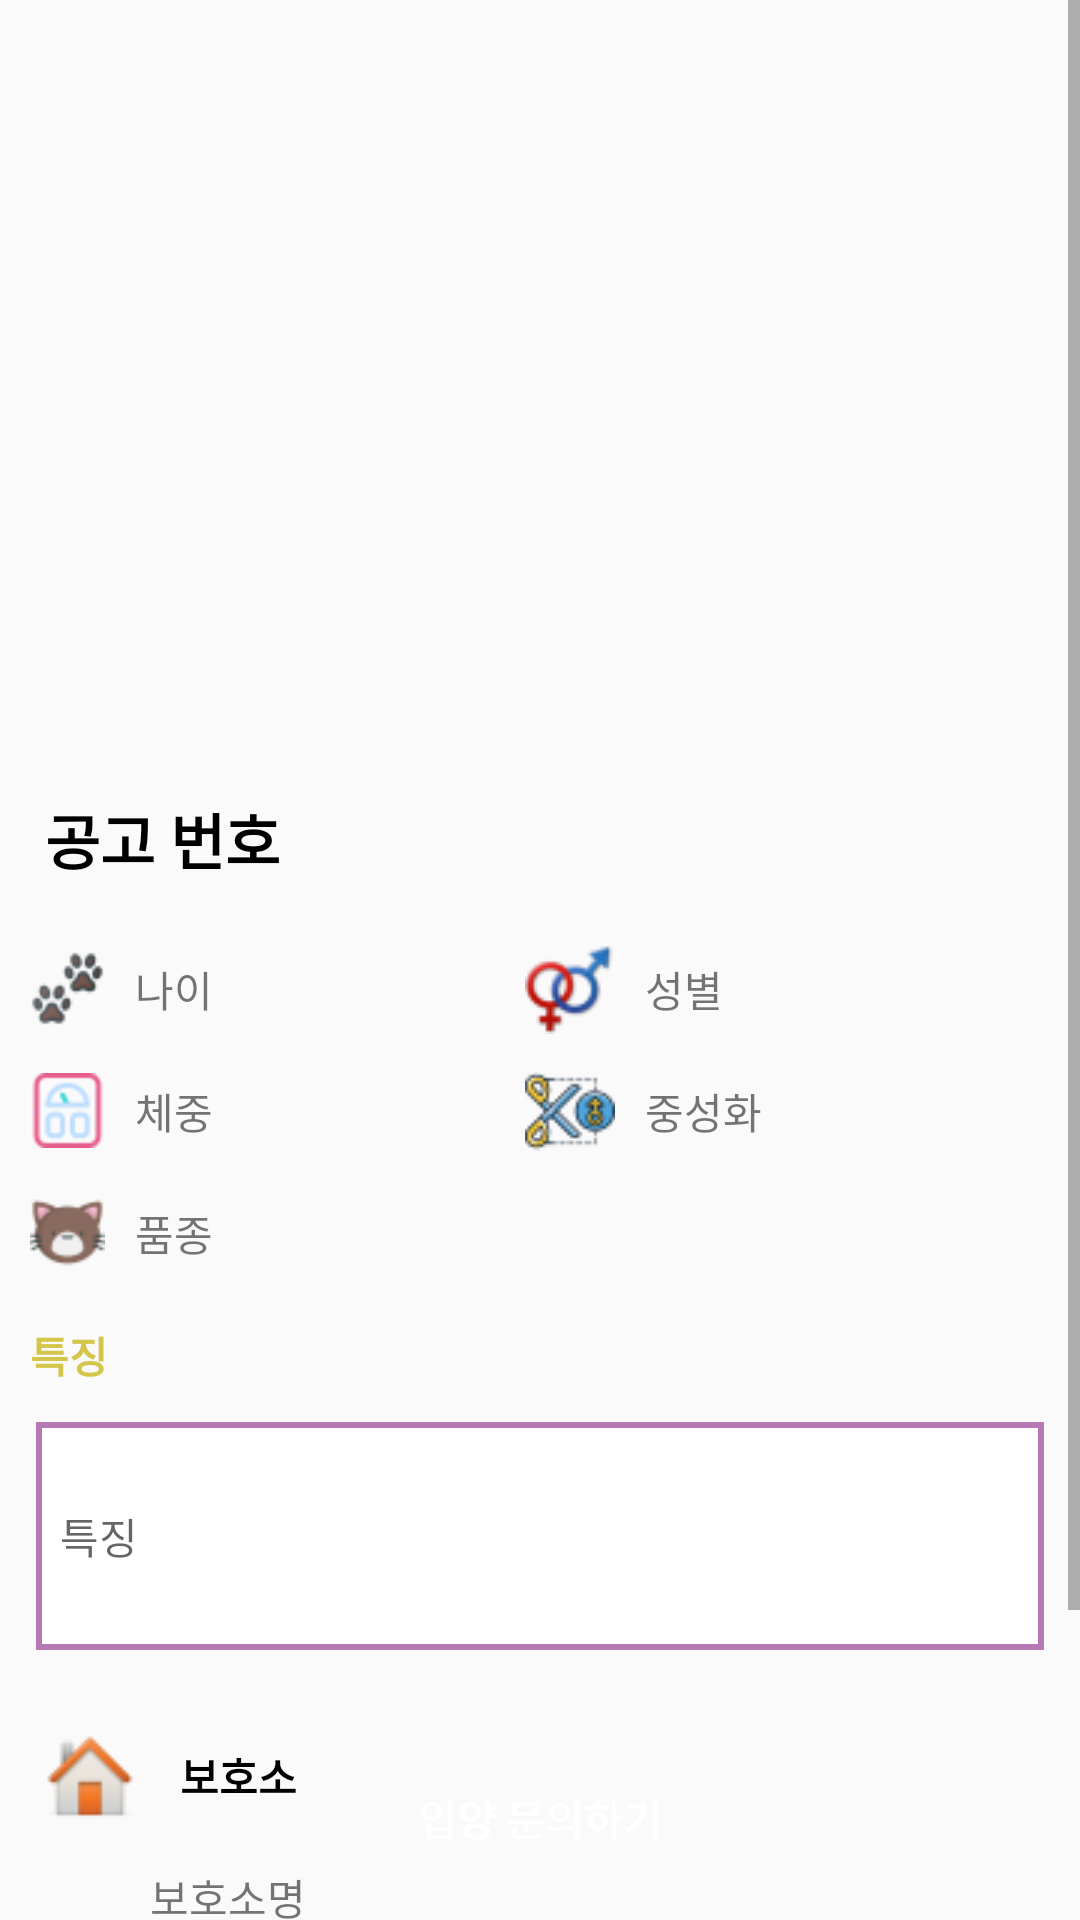

Produce the Android XML layout that renders to this screen, including the resource entries it uses.
<!-- AndroidManifest.xml: application theme AppTheme -->
<!-- res/layout/activity_detail_cat.xml -->
<?xml version="1.0" encoding="utf-8"?>
<RelativeLayout xmlns:android="http://schemas.android.com/apk/res/android"
    xmlns:app="http://schemas.android.com/apk/res-auto"
    xmlns:tools="http://schemas.android.com/tools"
    android:layout_width="match_parent"
    android:layout_height="match_parent"
    android:orientation="vertical"
    tools:context=".DetailCatActivity">

    <ScrollView
        android:layout_width="match_parent"
        android:layout_height="match_parent">

        <LinearLayout
            android:orientation="vertical"
            android:paddingBottom="100dp"
            android:layout_width="match_parent"
            android:layout_height="match_parent">
    <LinearLayout
        android:orientation="vertical"
        android:layout_width="match_parent"
        android:layout_height="wrap_content">

        <ImageView
            android:id="@+id/detailIMG"
            android:layout_width="match_parent"
            android:layout_height="250dp"
            android:scaleType="center" />

    <TextView
        android:id="@+id/detailName"
        android:text="공고 번호"
        android:textSize="20dp"
        android:textColor="#000"
        android:textStyle="bold"
        android:layout_margin="15dp"
        android:layout_width="match_parent"
        android:layout_height="wrap_content"/>

    <LinearLayout
        android:layout_marginTop="0dp"
        android:layout_marginLeft="10dp"
        android:layout_marginRight="15dp"
        android:orientation="horizontal"
        android:layout_width="match_parent"
        android:layout_height="wrap_content">

        <ImageView
            android:layout_gravity="center"
            android:src="@drawable/age"
            android:layout_width="25dp"
            android:layout_height="25dp"/>

        <TextView
            android:id="@+id/detailAge"
            android:text="나이"
            android:layout_weight="1"
            android:layout_gravity="center"
            android:padding="10dp"
            android:layout_width="match_parent"
            android:layout_height="wrap_content"/>
        <ImageView
            android:layout_gravity="center"
            android:src="@drawable/sex"
            android:layout_width="30dp"
            android:layout_height="30dp"/>

        <TextView
            android:id="@+id/detailSex"
             android:text="성별"
            android:layout_weight="1"
            android:layout_gravity="center"
            android:padding="10dp"
            android:layout_width="match_parent"
            android:layout_height="wrap_content"/>

    </LinearLayout>

        <LinearLayout
            android:layout_marginTop="0dp"
            android:layout_marginLeft="10dp"
            android:layout_marginRight="15dp"
            android:orientation="horizontal"
            android:layout_width="match_parent"
            android:layout_height="wrap_content">

            <ImageView
                android:layout_gravity="center"
                android:src="@drawable/scale"
                android:layout_width="25dp"
                android:layout_height="25dp"/>

            <TextView
                android:id="@+id/detailWeight"
                android:text="체중"
                android:layout_weight="1"
                android:layout_gravity="center"
                android:padding="10dp"
                android:layout_width="match_parent"
                android:layout_height="wrap_content"/>
            <ImageView
                android:layout_gravity="center"
                android:src="@drawable/neuter"
                android:layout_width="30dp"
                android:layout_height="30dp"/>

            <TextView
                android:id="@+id/detailNeutered"
                android:text="중성화"
                android:layout_weight="1"
                android:layout_gravity="center"
                android:padding="10dp"
                android:layout_width="match_parent"
                android:layout_height="wrap_content"/>

        </LinearLayout>

        <LinearLayout
            android:layout_marginTop="0dp"
            android:layout_marginLeft="10dp"
            android:layout_marginRight="15dp"
            android:orientation="horizontal"
            android:layout_width="match_parent"
            android:layout_height="wrap_content">

            <ImageView
                android:layout_gravity="center"
                android:src="@drawable/cat"
                android:layout_width="25dp"
                android:layout_height="25dp"/>

            <TextView
                android:id="@+id/detailKind"
                android:text="품종"
                android:layout_weight="1"
                android:layout_gravity="center"
                android:padding="10dp"
                android:layout_width="match_parent"
                android:layout_height="wrap_content"/>

        </LinearLayout>

        <TextView
            android:text="특징"
            android:paddingLeft="10dp"
            android:paddingTop="10dp"
            android:textStyle="bold"
            android:textColor="#D3C64A"
            android:layout_width="match_parent"
            android:layout_height="wrap_content"/>

        <LinearLayout
            android:padding="10dp"
            android:layout_width="match_parent"
            android:layout_height="100dp">

            <TextView
                android:id="@+id/detailChara"
                android:hint="특징"
                android:paddingLeft="10dp"
                android:gravity="center_vertical"
                android:background="@drawable/solid"
                android:layout_width="match_parent"
                android:layout_height="match_parent"/>

        </LinearLayout>


        <LinearLayout
            android:orientation="horizontal"
            android:layout_width="match_parent"
            android:layout_height="wrap_content">

            <ImageView
                android:layout_margin="15dp"
                android:src="@drawable/helper"
                android:layout_width="30dp"
                android:layout_height="30dp"/>

            <TextView
                android:gravity="center_vertical"
                android:text="보호소"
                android:textColor="#000"
                android:textStyle="bold"
                android:layout_width="fill_parent"
                android:layout_height="fill_parent"/>
        </LinearLayout>

        <LinearLayout
            android:paddingLeft="50dp"
            android:orientation="vertical"
            android:layout_width="match_parent"
            android:layout_height="wrap_content">

            <TextView
                android:id="@+id/helper"
                android:text="보호소명"
                android:layout_width="match_parent"
                android:layout_height="wrap_content"/>

            <TextView
                android:id="@+id/helperPhone"
                android:text="연락처"
                android:layout_width="match_parent"
                android:layout_height="wrap_content"/>
        </LinearLayout>
    </LinearLayout>

        </LinearLayout>
    </ScrollView>

    <Button
        android:layout_margin="10dp"
        android:elevation="20dp"
        android:id="@+id/callBtn"
        android:textColor="#FFF"
        android:textStyle="bold"
        android:layout_width="match_parent"
        android:layout_height="wrap_content"
        android:layout_alignParentBottom="true"
        android:layout_marginTop="5dp"
        android:layout_marginBottom="5dp"
        android:background="@drawable/round"
        android:backgroundTint="#E5D85C"
        android:text="입양 문의하기" />
</RelativeLayout>
<!-- resources referenced by this layout -->
<resources>
  <!-- drawable age: png bitmap (drawable, 43420 bytes) -->
  <!-- drawable cat: png bitmap (drawable, 31134 bytes) -->
  <!-- drawable helper: png bitmap (drawable, 7091 bytes) -->
  <!-- drawable neuter: png bitmap (drawable, 44298 bytes) -->
  <!-- drawable scale: png bitmap (drawable, 16237 bytes) -->
  <!-- drawable sex: png bitmap (drawable, 34548 bytes) -->
  <!-- drawable solid (drawable) -->
  <?xml version="1.0" encoding="utf-8"?>
  <layer-list xmlns:android="http://schemas.android.com/apk/res/android">
  
    <item
        android:right="2dp"
        android:left="2dp"
        android:top="2dp"
        android:bottom="2dp">
  
          <shape android:shape="rectangle">
  
              <stroke android:color="#B57AB4"
                  android:width="2dp"/>
  
              <solid android:color="#FFF"/>
          </shape>
  
  
    </item>
  
  
  </layer-list>
  <style name="AppTheme" parent="Theme.AppCompat.Light.DarkActionBar">
          
          <item name="colorPrimary">#E5D85C</item>
          <item name="colorPrimaryDark">#D3C64A</item>
          <item name="colorAccent">@color/colorAccent</item>
      </style>
  <!-- not gathered from this repository: default colours our renderer supplied (Android Studio template values) -->
  <color name="colorAccent">#FF03DAC5</color>
</resources>
